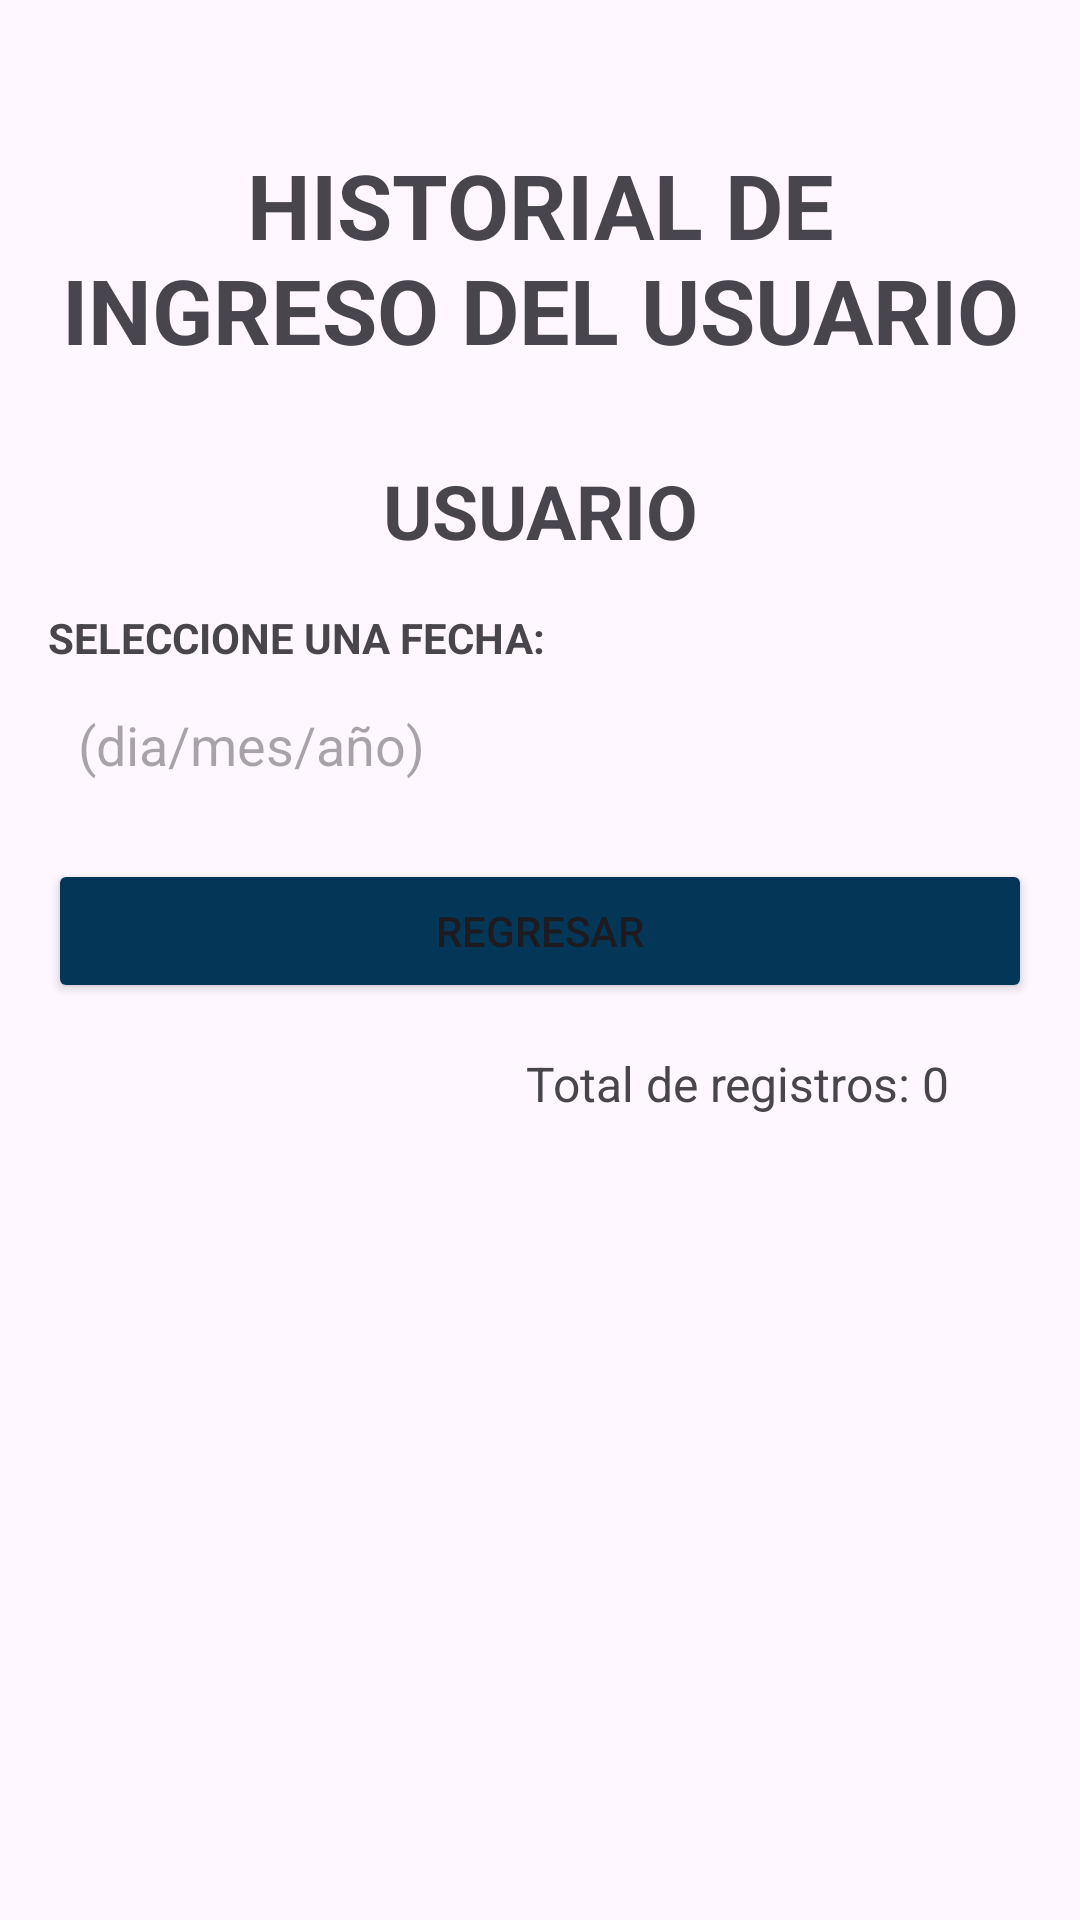

Android layout source for this screen:
<!-- AndroidManifest.xml: application theme Theme.Proyecto_SHEM -->
<!-- res/layout/activity_historial_ingreso_usuario.xml -->
<?xml version="1.0" encoding="utf-8"?>
<androidx.appcompat.widget.LinearLayoutCompat xmlns:android="http://schemas.android.com/apk/res/android"
    xmlns:app="http://schemas.android.com/apk/res-auto"
    xmlns:tools="http://schemas.android.com/tools"
    android:layout_width="match_parent"
    android:layout_height="match_parent"
    android:orientation="vertical"
    android:padding="16dp">

    
    <TextView
        android:id="@+id/tv_titulo"
        android:layout_width="wrap_content"
        android:layout_height="wrap_content"
        android:layout_gravity="center"
        android:paddingBottom="30dp"
        android:text="HISTORIAL DE INGRESO DEL USUARIO"
        android:textAlignment="center"
        android:textSize="30sp"
        android:paddingTop="32dp"
        android:textStyle="bold" />

    <TextView
        android:id="@+id/nomUsuarioSelect"
        android:layout_width="match_parent"
        android:layout_height="wrap_content"
        android:layout_marginBottom="16dp"
        android:text="USUARIO"
        android:gravity="center"
        android:textSize="25sp"
        android:textStyle="bold" />

    
    <LinearLayout
        android:layout_width="match_parent"
        android:layout_height="wrap_content"
        android:orientation="horizontal"
        android:gravity="center"
        android:layout_marginBottom="16dp">

        
        <LinearLayout
            android:layout_width="0dp"
            android:layout_height="wrap_content"
            android:layout_weight="1"
            android:orientation="vertical">

            <TextView
                android:id="@+id/tv_fecha_ingreso"
                android:layout_width="wrap_content"
                android:layout_height="wrap_content"
                android:text="SELECCIONE UNA FECHA:"
                android:textStyle="bold"
                android:paddingBottom="4dp" />

            
            <EditText
                android:id="@+id/txtFechaIngreso"
                android:layout_width="match_parent"
                android:layout_height="wrap_content"
                android:hint="(dia/mes/año)"
                android:inputType="date"
                android:focusable="false"
                android:clickable="true"
                android:padding="10dp"
                android:background="@drawable/edittext_border_white" />

            
            <TextView
                android:id="@+id/tv_error_msg"
                android:layout_width="match_parent"
                android:layout_height="wrap_content"
                android:textColor="#FF0000"
                android:textSize="14sp"
                android:visibility="gone" />
        </LinearLayout>

    </LinearLayout>

    
    <LinearLayout
        android:layout_width="match_parent"
        android:layout_height="wrap_content"
        android:orientation="horizontal"
        android:gravity="center"
        android:layout_marginBottom="16dp">

        <Button
            android:id="@+id/btnRegresar"
            android:layout_width="0dp"
            android:layout_height="wrap_content"
            android:layout_weight="1"
            android:backgroundTint="#033657"
            android:text="REGRESAR" />
    </LinearLayout>

    <TextView
        android:id="@+id/tvRegistroCount"
        android:layout_width="300dp"
        android:layout_height="wrap_content"
        android:layout_marginBottom="16dp"
        android:text="Total de registros: 0"
        android:textAlignment="textEnd"
        android:textSize="16sp" />


    <androidx.recyclerview.widget.RecyclerView
        android:id="@+id/historial"
        android:layout_width="match_parent"
        android:layout_height="match_parent" />

</androidx.appcompat.widget.LinearLayoutCompat>
<!-- resources referenced by this layout -->
<resources>
  <!-- drawable edittext_border_white (drawable) -->
  <shape xmlns:android="http://schemas.android.com/apk/res/android">
      <solid android:color="@android:color/transparent" />
      <stroke android:width="2dp" android:color="#FEF7FF" />
      <corners android:radius="8dp" />
  </shape>
  <style name="Theme.Proyecto_SHEM" parent="Base.Theme.Proyecto_SHEM">
          <item name="windowActionBar">false</item>
          <item name="windowNoTitle">true</item>
      </style>
  <style name="Base.Theme.Proyecto_SHEM" parent="Theme.Material3.DayNight.NoActionBar">
          <item name="android:statusBarColor">#033F6B</item> 
          <item name="android:windowLightStatusBar">true</item> 
      </style>
</resources>
